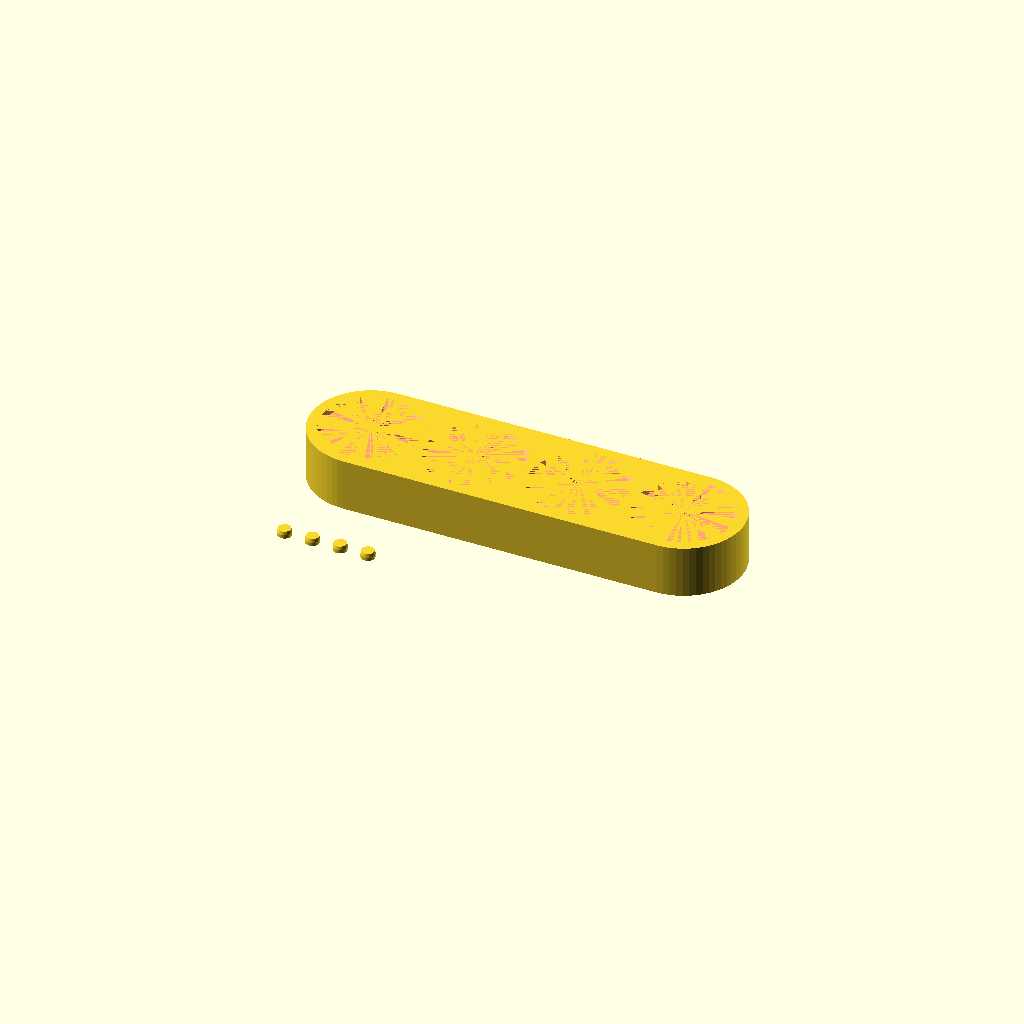
Cell 1: the model at its default parameters.
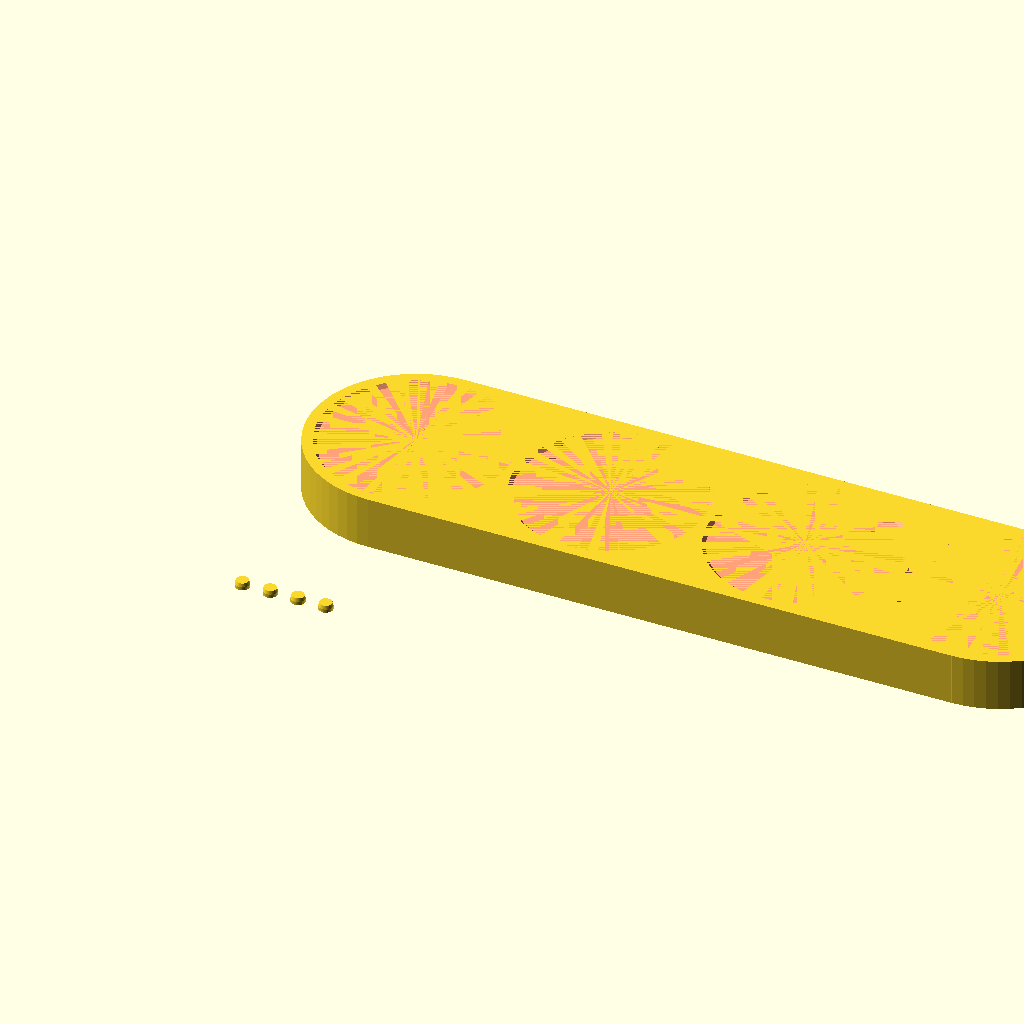
Cell 2 — bottle_diameter set to 104, the other parameters unchanged.
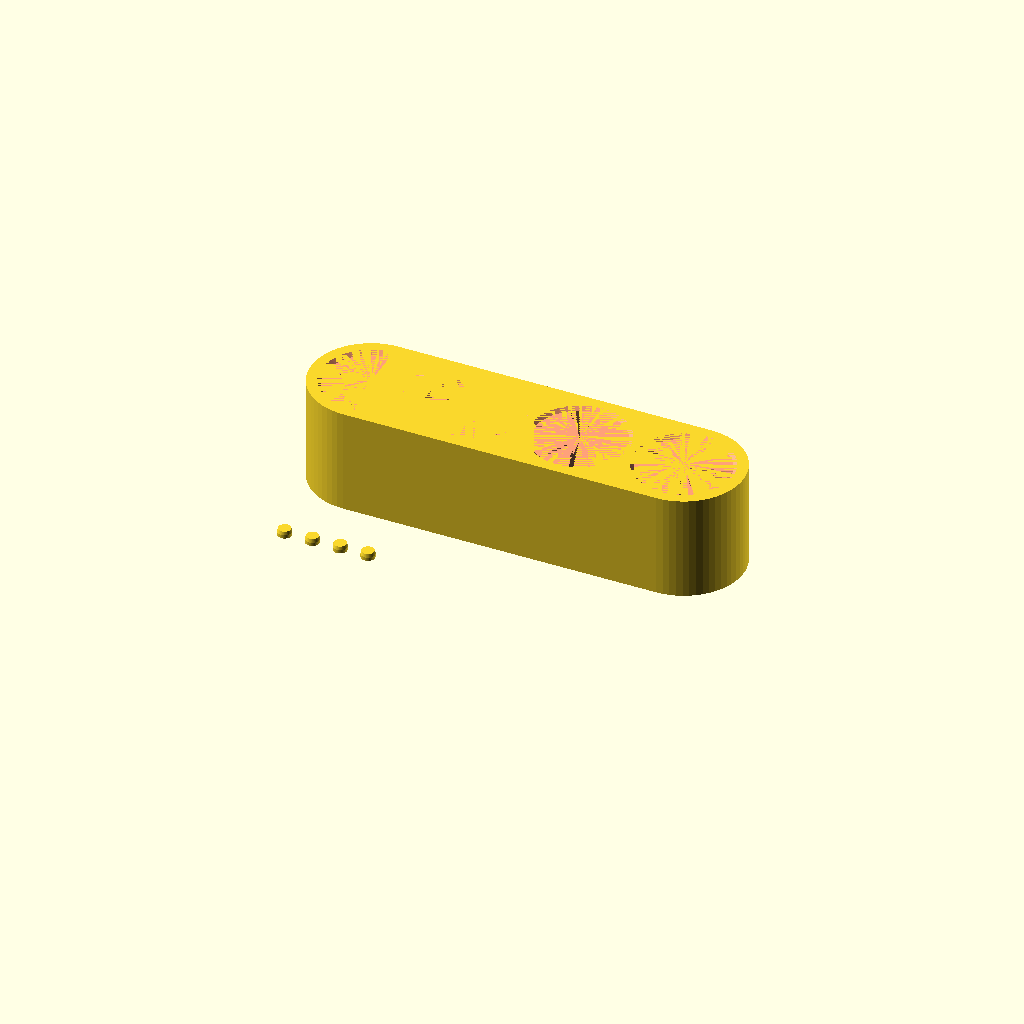
Cell 3: tray_height = 60 (everything else at default).
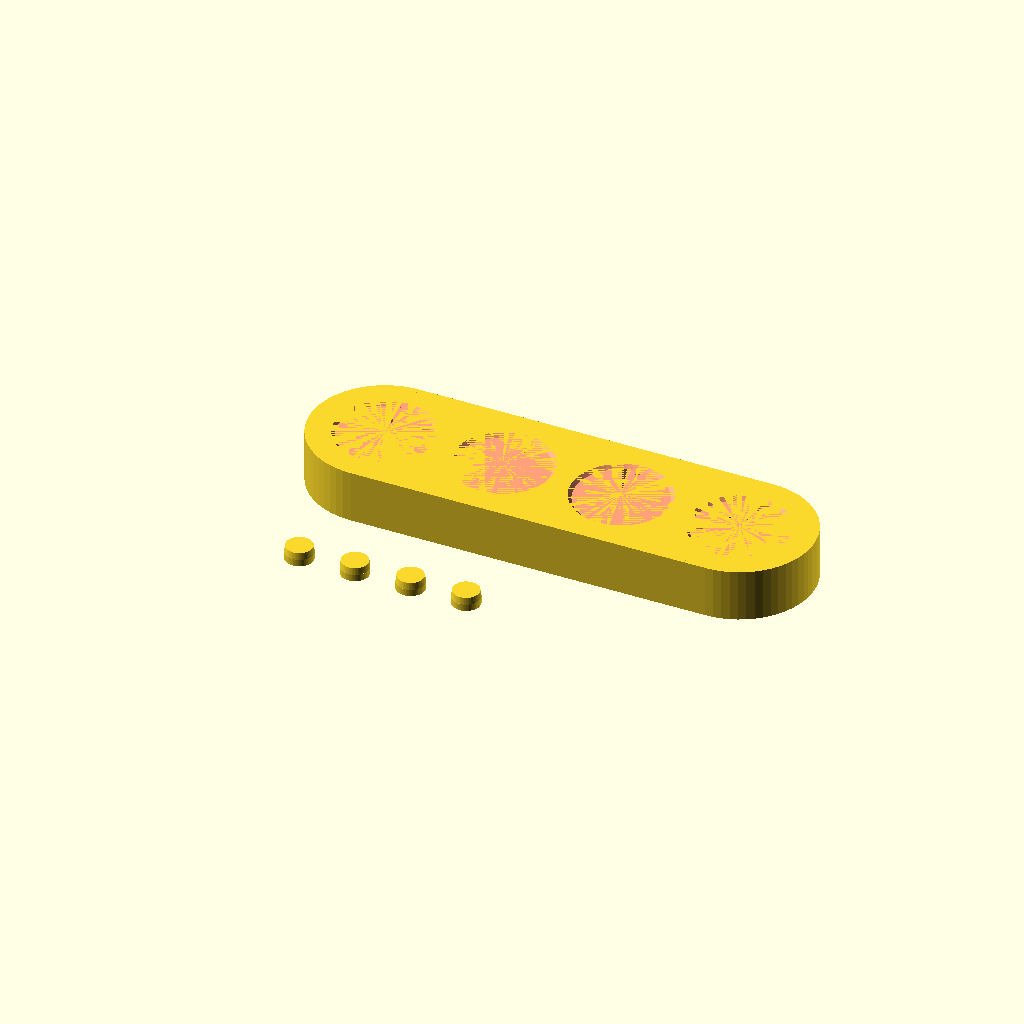
Cell 4 — spacing set to 16, the other parameters unchanged.
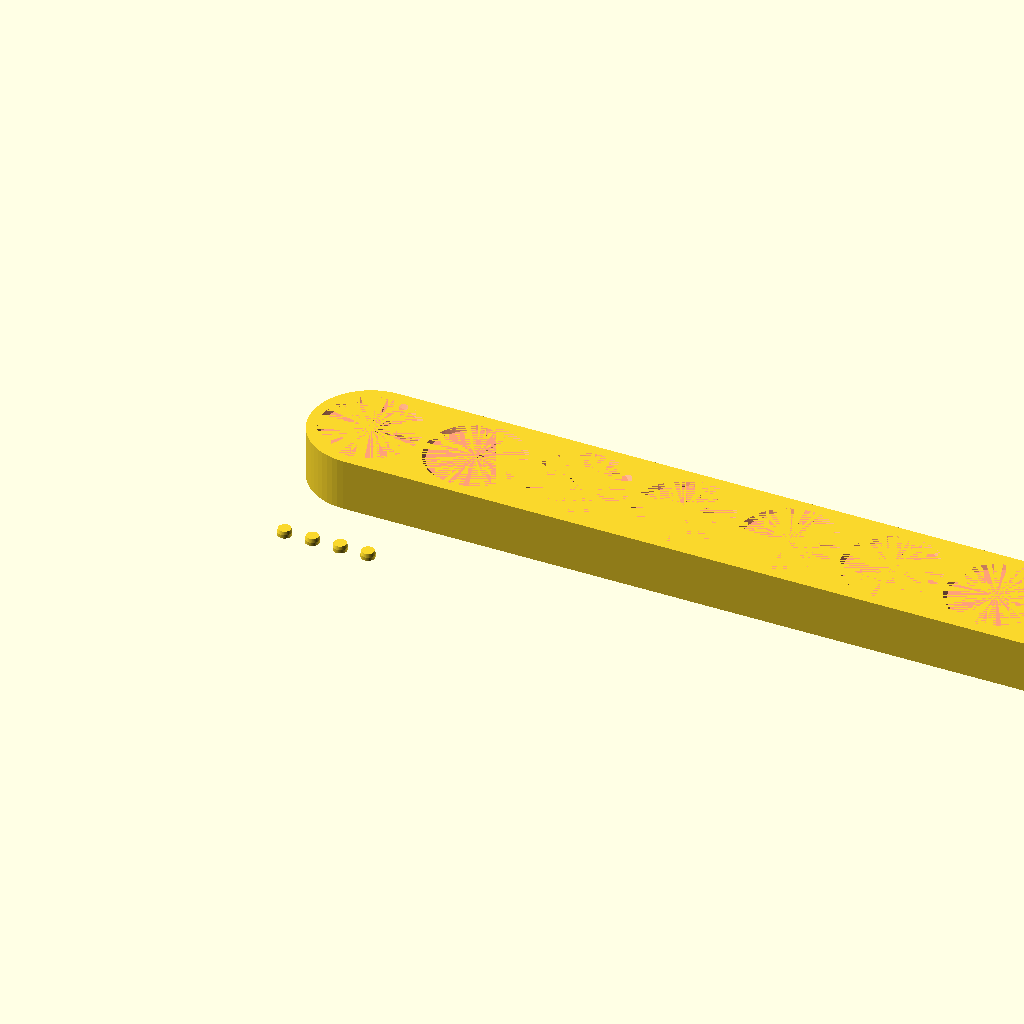
Cell 5: the same model with nr_bottles = 8.
All cells are drawn from one camera (rotation 55°, 0°, 25°, orthographic, colour scheme Cornfield), so only the parameter changes between them.
Source of the model, Caddy_Organizer/caddy_organizer.scad:
//
// PARAMETRIC CADDY
//

// For storing oil and salt in the kitchen, or jars of paint on the crafts desk.

// Author: RobotAnna
// https://www.printables.com/@RobotAnna
// CC Public Domain



// Parameters
bottle_diameter = 52;
tray_height     = 30;
spacing         =  8;
chamfer         =  2;
nr_bottles      =  4;
smoothing       = 60; // cylinder smoothing: set to 60 for experiments, and up to 300 for final render.

// Derived
tray_width     = bottle_diameter   + (2*spacing);
tray_halfwidth = bottle_diameter/2 + spacing;
tray_length    = ((nr_bottles-2) * bottle_diameter) + ((nr_bottles-1)*spacing) + bottle_diameter;



module hole(){
    union() {
        color("LightSalmon") cylinder(h=tray_height-spacing-chamfer, d=bottle_diameter, center=false, $fn=smoothing);
        color("LightSalmon") translate([0, 0, tray_height-spacing-chamfer]) cylinder(h=chamfer, d1=bottle_diameter, d2=bottle_diameter+2*chamfer, $fn=smoothing);
    }
}



module base(){
    union(){
        translate([tray_halfwidth,0,0]) cylinder(h=tray_height, d=bottle_diameter + 2*spacing, center=false, $fn=smoothing);
        translate([tray_halfwidth,tray_halfwidth * -1,0]) cube([tray_length,tray_width,tray_height]);
        translate([tray_length + tray_halfwidth,0,0]) cylinder(h=tray_height, d=bottle_diameter + 2*spacing, center=false, $fn=smoothing);
    }
}



module foothole(){
    color("LemonChiffon")cylinder(h=spacing/2, d=spacing+1, center=false, $fn=smoothing);
}
module foot(){
    union(){
        cylinder(h=spacing/4, d=spacing, center=false, $fn=smoothing);
        translate([0,0,spacing/4]) cylinder(h=spacing/4, d1=spacing, d2=spacing-1,center=false, $fn=smoothing);
    }
}



// PUT IT TOGETHER

difference() {
    base();

    translate([tray_halfwidth,             tray_halfwidth-spacing,-1]) foothole();
    translate([tray_halfwidth,            -tray_halfwidth+spacing,-1]) foothole();
    translate([tray_length+tray_halfwidth, tray_halfwidth-spacing,-1]) foothole();
    translate([tray_length+tray_halfwidth,-tray_halfwidth+spacing,-1]) foothole();

    for(i = [0:1:nr_bottles-1]){
        translate([bottle_diameter/2 + spacing + i*(bottle_diameter+spacing), 0,spacing]) hole();
    }
}
for(i = [1:1:4]){
    translate([i*spacing*2,-tray_width,0]) foot();
}
Parameter table extracted from the source (name, type, default, range or options):
bottle_diameter: number, default 52
tray_height: number, default 30
spacing: number, default 8
chamfer: number, default 2
nr_bottles: number, default 4
smoothing: number, default 60
